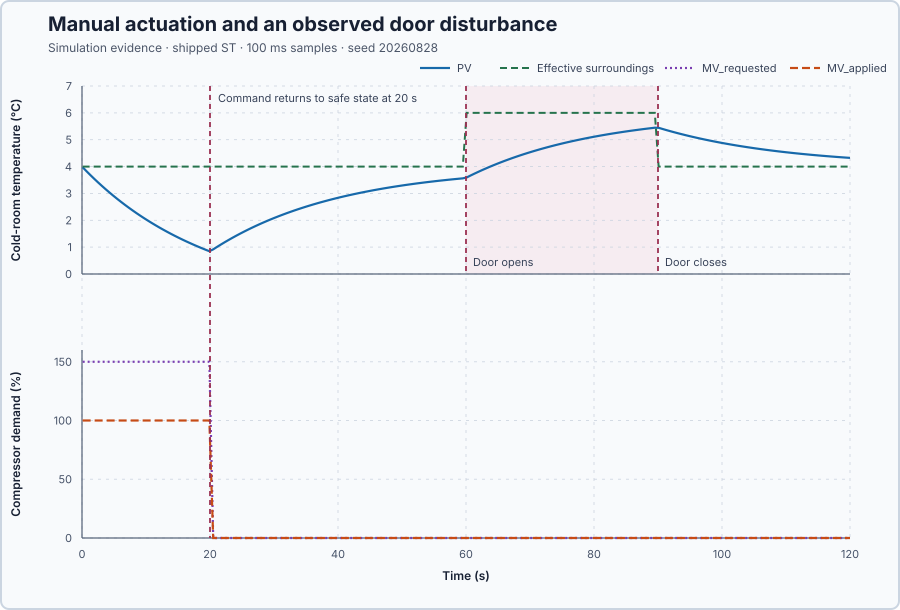

Source data for this figure (header and first rows):
time_s, setpoint_degC, requested_mv_percent, applied_mv_percent, pv_degC, door_open, effective_surroundings_degC, evidence_class
0.1, 2.0, 150.0, 100.0, 3.975, 0, 4.0, simulation
0.2, 2.0, 150.0, 100.0, 3.95, 0, 4.0, simulation
0.3, 2.0, 150.0, 100.0, 3.926, 0, 4.0, simulation
0.4, 2.0, 150.0, 100.0, 3.901, 0, 4.0, simulation
0.5, 2.0, 150.0, 100.0, 3.877, 0, 4.0, simulation
0.6, 2.0, 150.0, 100.0, 3.852, 0, 4.0, simulation
0.7, 2.0, 150.0, 100.0, 3.828, 0, 4.0, simulation
0.8, 2.0, 150.0, 100.0, 3.804, 0, 4.0, simulation
0.9, 2.0, 150.0, 100.0, 3.78, 0, 4.0, simulation
1.0, 2.0, 150.0, 100.0, 3.756, 0, 4.0, simulation
1.1, 2.0, 150.0, 100.0, 3.732, 0, 4.0, simulation
1.2, 2.0, 150.0, 100.0, 3.709, 0, 4.0, simulation
1.3, 2.0, 150.0, 100.0, 3.685, 0, 4.0, simulation
1.4, 2.0, 150.0, 100.0, 3.662, 0, 4.0, simulation
1.5, 2.0, 150.0, 100.0, 3.639, 0, 4.0, simulation
1.6, 2.0, 150.0, 100.0, 3.616, 0, 4.0, simulation
1.7, 2.0, 150.0, 100.0, 3.593, 0, 4.0, simulation
1.8, 2.0, 150.0, 100.0, 3.57, 0, 4.0, simulation
1.9, 2.0, 150.0, 100.0, 3.547, 0, 4.0, simulation
2.0, 2.0, 150.0, 100.0, 3.524, 0, 4.0, simulation
2.1, 2.0, 150.0, 100.0, 3.502, 0, 4.0, simulation
2.2, 2.0, 150.0, 100.0, 3.479, 0, 4.0, simulation
2.3, 2.0, 150.0, 100.0, 3.457, 0, 4.0, simulation
2.4, 2.0, 150.0, 100.0, 3.435, 0, 4.0, simulation
2.5, 2.0, 150.0, 100.0, 3.412, 0, 4.0, simulation
2.6, 2.0, 150.0, 100.0, 3.39, 0, 4.0, simulation
2.7, 2.0, 150.0, 100.0, 3.369, 0, 4.0, simulation
2.8, 2.0, 150.0, 100.0, 3.347, 0, 4.0, simulation
2.9, 2.0, 150.0, 100.0, 3.325, 0, 4.0, simulation
3.0, 2.0, 150.0, 100.0, 3.304, 0, 4.0, simulation
3.1, 2.0, 150.0, 100.0, 3.282, 0, 4.0, simulation
3.2, 2.0, 150.0, 100.0, 3.261, 0, 4.0, simulation
3.3, 2.0, 150.0, 100.0, 3.239, 0, 4.0, simulation
3.4, 2.0, 150.0, 100.0, 3.218, 0, 4.0, simulation
3.5, 2.0, 150.0, 100.0, 3.197, 0, 4.0, simulation
3.6, 2.0, 150.0, 100.0, 3.176, 0, 4.0, simulation
3.7, 2.0, 150.0, 100.0, 3.156, 0, 4.0, simulation
3.8, 2.0, 150.0, 100.0, 3.135, 0, 4.0, simulation
3.9, 2.0, 150.0, 100.0, 3.114, 0, 4.0, simulation
4.0, 2.0, 150.0, 100.0, 3.094, 0, 4.0, simulation
4.1, 2.0, 150.0, 100.0, 3.073, 0, 4.0, simulation
4.2, 2.0, 150.0, 100.0, 3.053, 0, 4.0, simulation
4.3, 2.0, 150.0, 100.0, 3.033, 0, 4.0, simulation
4.4, 2.0, 150.0, 100.0, 3.013, 0, 4.0, simulation
4.5, 2.0, 150.0, 100.0, 2.993, 0, 4.0, simulation
4.6, 2.0, 150.0, 100.0, 2.973, 0, 4.0, simulation
4.7, 2.0, 150.0, 100.0, 2.953, 0, 4.0, simulation
4.8, 2.0, 150.0, 100.0, 2.933, 0, 4.0, simulation
4.9, 2.0, 150.0, 100.0, 2.914, 0, 4.0, simulation
5.0, 2.0, 150.0, 100.0, 2.894, 0, 4.0, simulation
5.1, 2.0, 150.0, 100.0, 2.875, 0, 4.0, simulation
5.2, 2.0, 150.0, 100.0, 2.855, 0, 4.0, simulation
5.3, 2.0, 150.0, 100.0, 2.836, 0, 4.0, simulation
5.4, 2.0, 150.0, 100.0, 2.817, 0, 4.0, simulation
5.5, 2.0, 150.0, 100.0, 2.798, 0, 4.0, simulation
5.6, 2.0, 150.0, 100.0, 2.779, 0, 4.0, simulation
5.7, 2.0, 150.0, 100.0, 2.76, 0, 4.0, simulation
5.8, 2.0, 150.0, 100.0, 2.741, 0, 4.0, simulation
5.9, 2.0, 150.0, 100.0, 2.723, 0, 4.0, simulation
6.0, 2.0, 150.0, 100.0, 2.704, 0, 4.0, simulation
... 1,140 more rows
